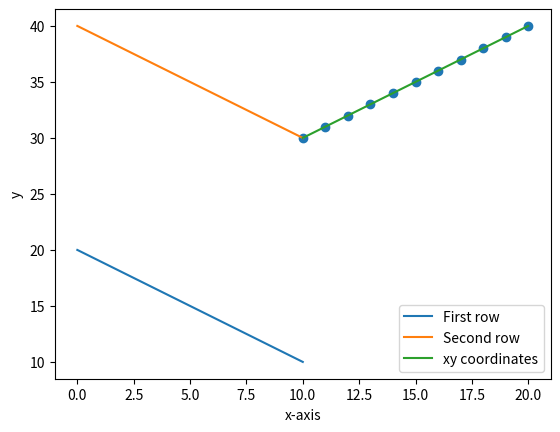

Python code for this plot:
# run this header first to load packages
import numpy as np
import matplotlib.pyplot as plt

%run ../../common/scripts/style.py

# Building a vector
a = np.array([2.3,8.4])

print(a)
print(a.shape)

# Building a matrix
A = np.array([[1,2],
              [3,4]])
print(A)
print(A.shape)

# Building a larger matrix
B = np.array([[0., 1., 2., 3., 4., 5., 6., 7., 8., 9., 10.],
              [10., 9., 8., 7., 6., 5., 4., 3., 2., 1., 0.]])
print(B)

# Selecting the first row
print(B[0,:])

# Selecting the first column
print(B[:,0])

# matrix mutiplication
C = A @ B

print(C)

# element-wise mutiplication (be careful!)
D = np.array([[2.0, -2.0],
              [0.5,  0.1]])
E = A * D

print(E)

# Basic plot for lines

plt.plot(C[0,:])
plt.plot(C[1,:])
plt.plot(C[0,:], C[1,:])
plt.legend(['First row', 'Second row', 'xy coordinates'])
plt.xlabel("x-axis")
plt.ylabel("y")

# Basic scatter for points

plt.scatter(C[0,:], C[1,:])









